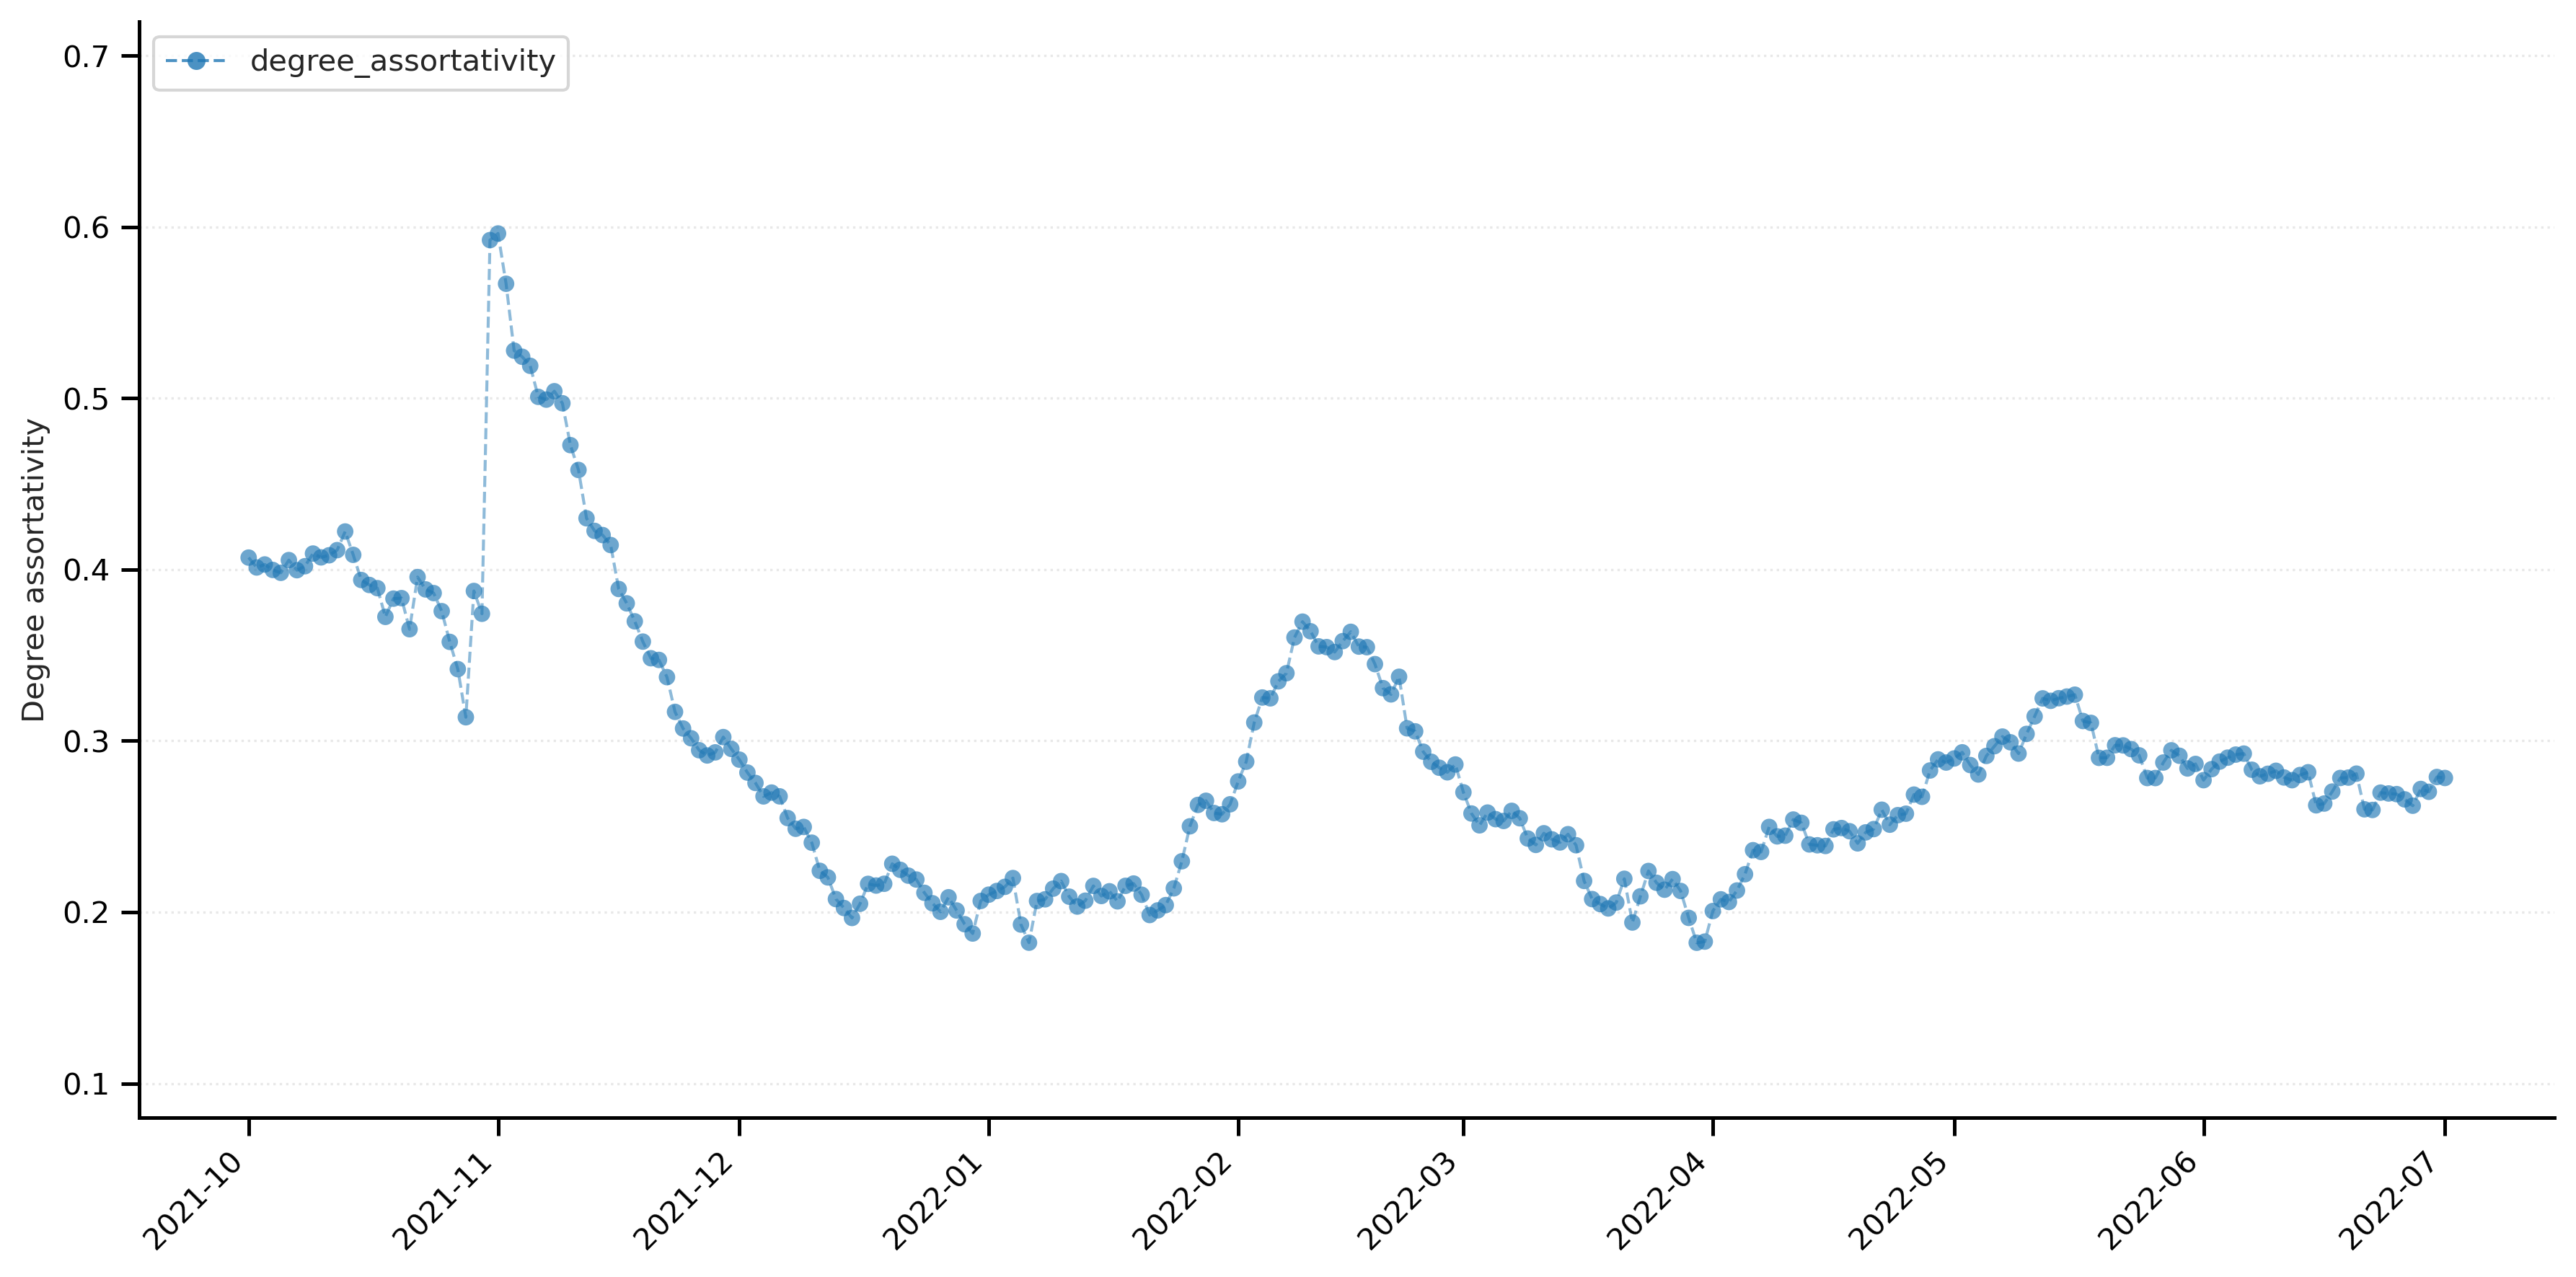

Data behind this chart, as committed beside it:
date, degree_assortativity
2021-10-01, 0.407
2021-10-02, 0.4012
2021-10-03, 0.403
2021-10-04, 0.3998
2021-10-05, 0.3981
2021-10-06, 0.4055
2021-10-07, 0.3996
2021-10-08, 0.402
2021-10-09, 0.4094
2021-10-10, 0.4071
2021-10-11, 0.4083
2021-10-12, 0.4113
2021-10-13, 0.4222
2021-10-14, 0.4086
2021-10-15, 0.3939
2021-10-16, 0.391
2021-10-17, 0.3892
2021-10-18, 0.3724
2021-10-19, 0.383
2021-10-20, 0.3833
2021-10-21, 0.3652
2021-10-22, 0.3956
2021-10-23, 0.3884
2021-10-24, 0.3863
2021-10-25, 0.3757
2021-10-26, 0.3578
2021-10-27, 0.3419
2021-10-28, 0.3138
2021-10-29, 0.3875
2021-10-30, 0.3742
2021-10-31, 0.5923
2021-11-01, 0.5962
2021-11-02, 0.5669
2021-11-03, 0.5278
2021-11-04, 0.5242
2021-11-05, 0.5189
2021-11-06, 0.5008
2021-11-07, 0.4992
2021-11-08, 0.5041
2021-11-09, 0.4971
2021-11-10, 0.4726
2021-11-11, 0.4582
2021-11-12, 0.4299
2021-11-13, 0.4226
2021-11-14, 0.4201
2021-11-15, 0.4143
2021-11-16, 0.3887
2021-11-17, 0.3803
2021-11-18, 0.3698
2021-11-19, 0.3579
2021-11-20, 0.3482
2021-11-21, 0.3473
2021-11-22, 0.3372
2021-11-23, 0.3169
2021-11-24, 0.3072
2021-11-25, 0.3015
2021-11-26, 0.2945
2021-11-27, 0.2915
2021-11-28, 0.2933
2021-11-29, 0.3022
... 214 more rows
